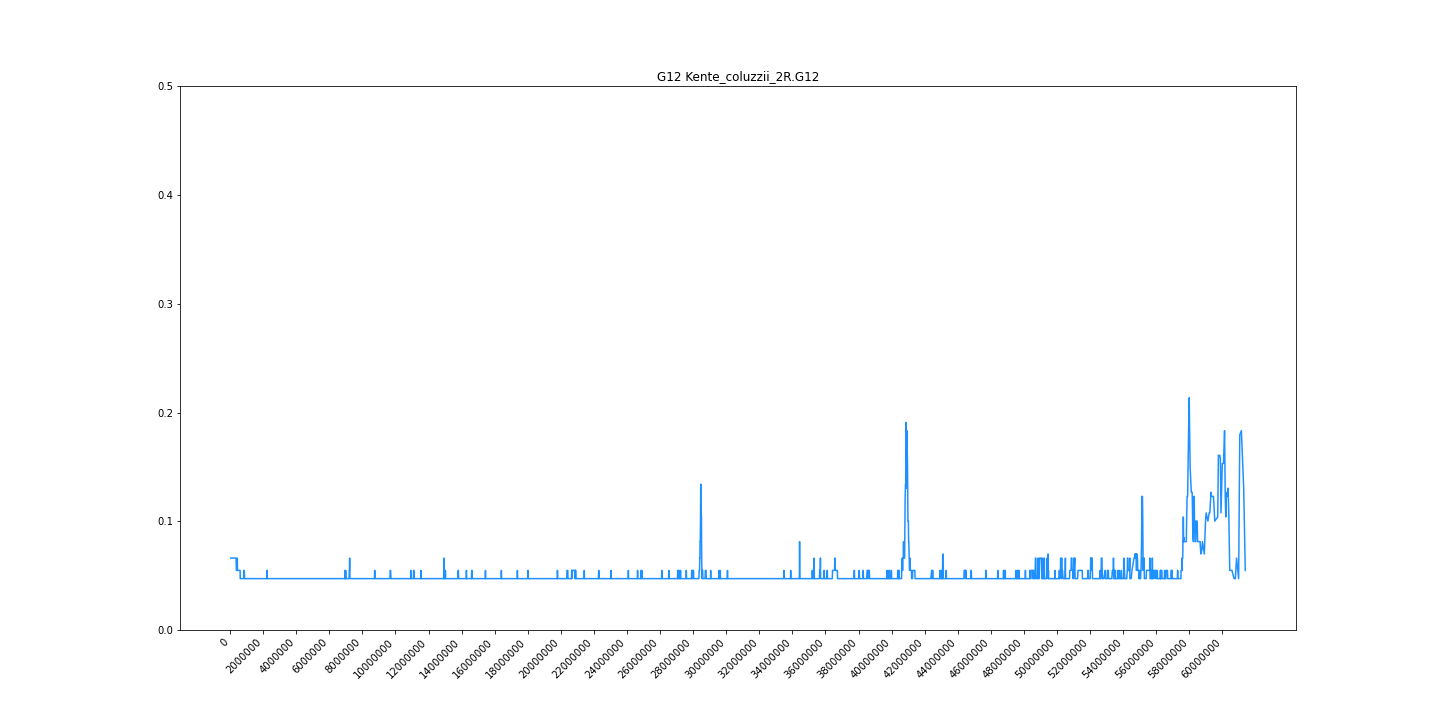

Source data for this figure (header and first rows):
midpoint	G12
38294	0.06616
70680	0.06616
102520	0.06616
124122	0.06616
146954	0.06616
166998	0.06616
185675	0.06616
209371	0.06616
234205	0.06616
255102	0.06616
271066	0.06616
282818	0.06616
295460	0.06616
307242	0.06616
322956	0.06616
349082	0.06616
361050	0.06616
377952	0.05482
391229	0.05482
404032	0.05482
413740	0.05482
424682	0.05482
436290	0.06616
446956	0.05482
458392	0.05482
470757	0.05482
482098	0.05482
492769	0.05482
501175	0.05482
512340	0.05482
522661	0.05482
532054	0.05482
539862	0.05482
551010	0.05482
561349	0.05482
573436	0.05482
586324	0.05482
596070	0.05482
605142	0.05482
613876	0.04726
622484	0.04726
632705	0.04726
643714	0.04726
657604	0.04726
668959	0.04726
679408	0.04726
689184	0.04726
697196	0.04726
708213	0.04726
722484	0.04726
731634	0.04726
740878	0.04726
748594	0.04726
756243	0.04726
763516	0.04726
771395	0.04726
779585	0.04726
785769	0.04726
793776	0.04726
800631	0.04726
... 4,948 more rows
